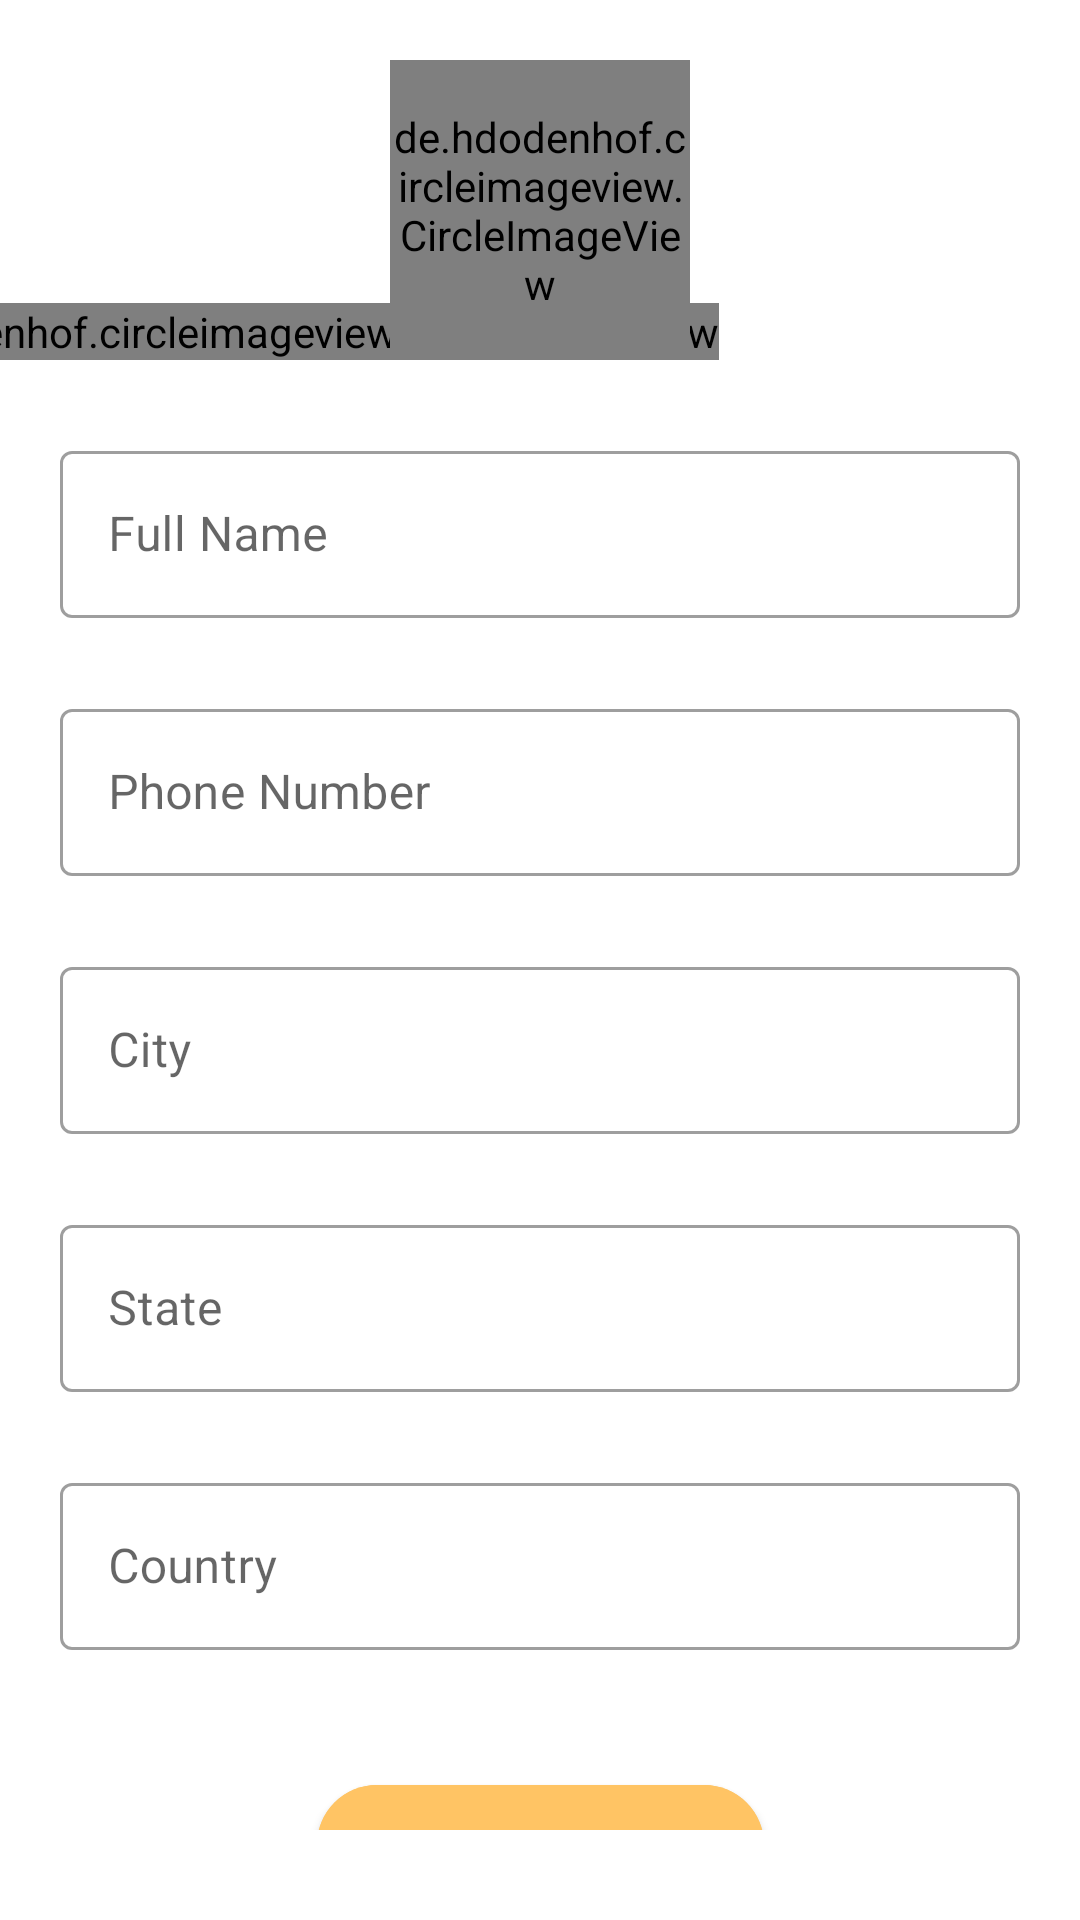

This screen was rendered from an Android layout file. Write that file and the resources it references.
<!-- AndroidManifest.xml: application theme Theme.SamrajyaLakshmiTemple -->
<!-- res/layout/fragment_bottom_sheet_update_profile_details.xml -->
<?xml version="1.0" encoding="utf-8"?>
<androidx.constraintlayout.widget.ConstraintLayout xmlns:android="http://schemas.android.com/apk/res/android"
    xmlns:tools="http://schemas.android.com/tools"
    android:layout_width="match_parent"
    android:layout_height="match_parent"
    android:background="@color/white"
    android:paddingBottom="@dimen/dp_30"
    xmlns:app="http://schemas.android.com/apk/res-auto">

    <de.hdodenhof.circleimageview.CircleImageView
        android:id="@+id/edit_profile_image"
        android:layout_width="wrap_content"
        android:layout_height="wrap_content"
        android:src="@drawable/ic_baseline_edit_24"
        app:layout_constraintEnd_toEndOf="@id/image_view"
        app:layout_constraintBottom_toBottomOf="@id/image_view"
        android:layout_marginEnd="-10dp"
       />
    <de.hdodenhof.circleimageview.CircleImageView
        android:id="@+id/image_view"
        android:layout_width="100dp"
        android:layout_height="100dp"
        app:layout_constraintStart_toStartOf="parent"
        app:layout_constraintEnd_toEndOf="parent"
        app:layout_constraintTop_toTopOf="parent"
        android:layout_marginTop="@dimen/dp_20"
        app:civ_border_width="2dp"
        app:civ_border_color="@color/black"
        />
    <com.google.android.material.textfield.TextInputLayout
        android:id="@+id/txt_name"
        style="@style/Widget.MaterialComponents.TextInputLayout.OutlinedBox"
        android:layout_width="match_parent"
        android:layout_height="wrap_content"
        android:layout_marginHorizontal="20dp"
        android:layout_marginTop="25dp"
        android:hint="Full Name"
        app:fontFamily="@font/sergoeui"
        app:layout_constraintEnd_toEndOf="parent"
        app:layout_constraintStart_toStartOf="parent"
        app:layout_constraintTop_toBottomOf="@id/image_view" Of="parent">

        <androidx.appcompat.widget.AppCompatEditText
            android:id="@+id/edt_name"
            app:fontFamily="@font/sergoeui"
            android:layout_width="match_parent"
            android:layout_height="wrap_content" />

    </com.google.android.material.textfield.TextInputLayout>

    <com.google.android.material.textfield.TextInputLayout
        android:id="@+id/txt_number"
        style="@style/Widget.MaterialComponents.TextInputLayout.OutlinedBox"
        android:layout_width="match_parent"
        android:layout_height="wrap_content"
        app:fontFamily="@font/sergoeui"
        android:layout_marginHorizontal="20dp"
        android:layout_marginTop="25dp"
        android:hint="Phone Number"
        app:layout_constraintEnd_toEndOf="parent"
        app:layout_constraintStart_toStartOf="parent"
        app:layout_constraintTop_toBottomOf="@id/txt_name">

        <androidx.appcompat.widget.AppCompatEditText
            android:id="@+id/edt_number"
            app:fontFamily="@font/sergoeui"
            android:layout_width="match_parent"
            android:layout_height="wrap_content" />

    </com.google.android.material.textfield.TextInputLayout>
    <com.google.android.material.textfield.TextInputLayout
        android:id="@+id/txt_city"
        style="@style/Widget.MaterialComponents.TextInputLayout.OutlinedBox"
        android:layout_width="match_parent"
        android:layout_height="wrap_content"
        android:layout_marginHorizontal="20dp"
        android:layout_marginTop="25dp"
        android:hint="City"
        app:fontFamily="@font/sergoeui"
        app:layout_constraintEnd_toEndOf="parent"
        app:layout_constraintStart_toStartOf="parent"
        app:layout_constraintTop_toBottomOf="@id/txt_number">

        <androidx.appcompat.widget.AppCompatEditText
            android:id="@+id/edt_city"
            app:fontFamily="@font/sergoeui"
            android:layout_width="match_parent"
            android:layout_height="wrap_content" />

    </com.google.android.material.textfield.TextInputLayout>
    <com.google.android.material.textfield.TextInputLayout
        android:id="@+id/txt_state"
        style="@style/Widget.MaterialComponents.TextInputLayout.OutlinedBox"
        android:layout_width="match_parent"
        android:layout_height="wrap_content"
        android:layout_marginHorizontal="20dp"
        android:layout_marginTop="25dp"
        android:hint="State"
        app:fontFamily="@font/sergoeui"
        app:layout_constraintEnd_toEndOf="parent"
        app:layout_constraintStart_toStartOf="parent"
        app:layout_constraintTop_toBottomOf="@id/txt_city">

        <androidx.appcompat.widget.AppCompatEditText
            android:id="@+id/edt_state"
            app:fontFamily="@font/sergoeui"
            android:layout_width="match_parent"
            android:layout_height="wrap_content" />

    </com.google.android.material.textfield.TextInputLayout>
    <com.google.android.material.textfield.TextInputLayout
        android:id="@+id/txt_country"
        style="@style/Widget.MaterialComponents.TextInputLayout.OutlinedBox"
        android:layout_width="match_parent"
        android:layout_height="wrap_content"
        app:fontFamily="@font/sergoeui"
        android:layout_marginHorizontal="20dp"
        android:layout_marginTop="25dp"
        android:hint="Country"
        app:layout_constraintEnd_toEndOf="parent"
        app:layout_constraintStart_toStartOf="parent"
        app:layout_constraintTop_toBottomOf="@id/txt_state">

        <androidx.appcompat.widget.AppCompatEditText
            android:id="@+id/edt_country"
            android:layout_width="match_parent"
            app:fontFamily="@font/sergoeui"
            android:layout_height="wrap_content" />

    </com.google.android.material.textfield.TextInputLayout>


    <com.google.android.material.button.MaterialButton
        android:id="@+id/btn_save"
        android:layout_width="wrap_content"
        android:layout_height="wrap_content"
        android:layout_gravity="center_horizontal"
        android:layout_marginHorizontal="20dp"
        android:layout_marginTop="45dp"
        android:backgroundTint="@color/yellow"
        android:insetTop="0dp"
        android:insetBottom="0dp"
        android:textAllCaps="false"
        app:fontFamily="@font/sergoeui"
        android:paddingHorizontal="@dimen/dp_30"
        android:paddingVertical="3dp"
        android:text="Save Profile"
        android:textColor="@color/black"
        app:cornerRadius="20dp"
        app:layout_constraintEnd_toEndOf="parent"

        app:layout_constraintStart_toStartOf="parent"
        app:layout_constraintTop_toBottomOf="@id/txt_country" />

</androidx.constraintlayout.widget.ConstraintLayout>
<!-- resources referenced by this layout -->
<resources>
  <color name="black">#FF000000</color>
  <color name="white">#FFFFFFFF</color>
  <color name="yellow">#FFC464</color>
  <dimen name="dp_20">20dp</dimen>
  <dimen name="dp_30">30dp</dimen>
  <!-- drawable ic_baseline_edit_24 (drawable) -->
  <vector android:height="24dp" android:tint="#FF7902"
      android:viewportHeight="24" android:viewportWidth="24"
      android:width="24dp" xmlns:android="http://schemas.android.com/apk/res/android">
      <path android:fillColor="@android:color/white" android:pathData="M3,17.25V21h3.75L17.81,9.94l-3.75,-3.75L3,17.25zM20.71,7.04c0.39,-0.39 0.39,-1.02 0,-1.41l-2.34,-2.34c-0.39,-0.39 -1.02,-0.39 -1.41,0l-1.83,1.83 3.75,3.75 1.83,-1.83z"/>
  </vector>
  <style name="Theme.SamrajyaLakshmiTemple" parent="Theme.MaterialComponents.DayNight.DarkActionBar">
          
          <item name="colorPrimary">@color/purple_500</item>
          <item name="colorPrimaryVariant">@color/purple_700</item>
          <item name="colorOnPrimary">@color/white</item>
          
          <item name="colorSecondary">@color/teal_200</item>
          <item name="colorSecondaryVariant">@color/teal_700</item>
          <item name="colorOnSecondary">@color/black</item>
          
          <item name="android:statusBarColor">?attr/colorPrimaryVariant</item>
          
      </style>
  <color name="purple_500">#FF6200EE</color>
  <color name="purple_700">#FF3700B3</color>
  <color name="teal_200">#FF03DAC5</color>
  <color name="teal_700">#FF018786</color>
</resources>
